Run: headless pygame with SDL's dummy video driver; simulated clock (each Clock.tick advances the game by its frame time, no real sleeping); random seed 0; keys injected as events and as key.get_pressed() state; no mouse input.
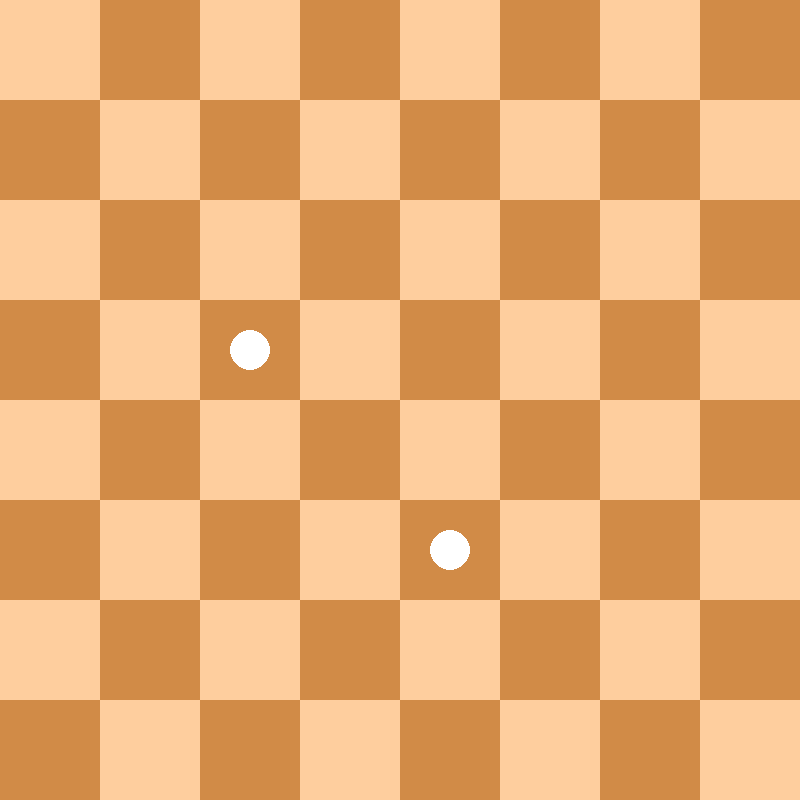
Frame 1 of 4 · flips 1–60 · no input
Frame 2 of 4 · flips 61–180 · tapped SPACE, RETURN · held RIGHT (→), D · screen unchanged from frame 1, image omitted
Frame 3 of 4 · flips 181–300 · held DOWN (↓), S · screen unchanged from frame 2, image omitted
Frame 4 of 4 · flips 301–420 · held LEFT (←), A, UP (↑), W · screen unchanged from frame 3, image omitted

The pygame program that drew these frames:

import pygame as pg
from collections import defaultdict

def feld2xy(feld):
  x = feld % 8 * FELD
  y = feld // 8 * FELD
  return x,y

def feld2zentrum(feld):
  x,y = feld2xy(feld)
  return x + FELD//2, y + FELD//2

def generiere_zugliste(spieler):
  zugliste = defaultdict(list)
  for von,stein in brett.items():
    if stein not in steine[spieler]: continue
    for richtung in richtungen[stein]:
      for n in range(1,abs(stein)+1):
        zu = von + richtung * n
        if zu not in brett or brett[zu] != 0:
          break
        zugliste[von].append([zu,von,stein,None,None])
  return zugliste      


brett = {nr:0 for nr in range(64) if nr // 8 % 2 != nr % 8 % 2}
# for feld in brett:
#   if feld < 24:
#     brett[feld] = -1
#   elif feld > 39:
#     brett[feld] = 1
brett[44] = 8
brett[26] = 1

am_zug = True
steine = {True:{1,8}, False:{-1,-8}}
richtungen = {1: [-7,-9], -1:[7,9], -8:[7,9,-7,-9], 8:[7,9,-7,-9]}
zugliste = generiere_zugliste(am_zug)
print(zugliste)
    

AUFLÖSUNG = 800
FELD = AUFLÖSUNG // 8
pg.init()
screen = pg.display.set_mode([AUFLÖSUNG, AUFLÖSUNG])
weitermachen = True
clock = pg.time.Clock()
while weitermachen:
  for ereignis in pg.event.get():
    if ereignis.type == pg.QUIT:
      weitermachen = False
  clock.tick(20)
  screen.fill((0,0,0))
  for feld in range(64):
    farbe = (209,139,71) if feld in brett else (254,206,158)
    pg.draw.rect(screen, farbe, (feld2xy(feld), (FELD, FELD)))
  for feld, stein in brett.items():
    if stein == 0: continue
    farbe = (0,0,0) if stein in (-1,-8) else (255,255,255)
    pg.draw.circle(screen, farbe, feld2zentrum(feld), int(FELD*0.2))

  pg.display.flip()

pg.quit()    
